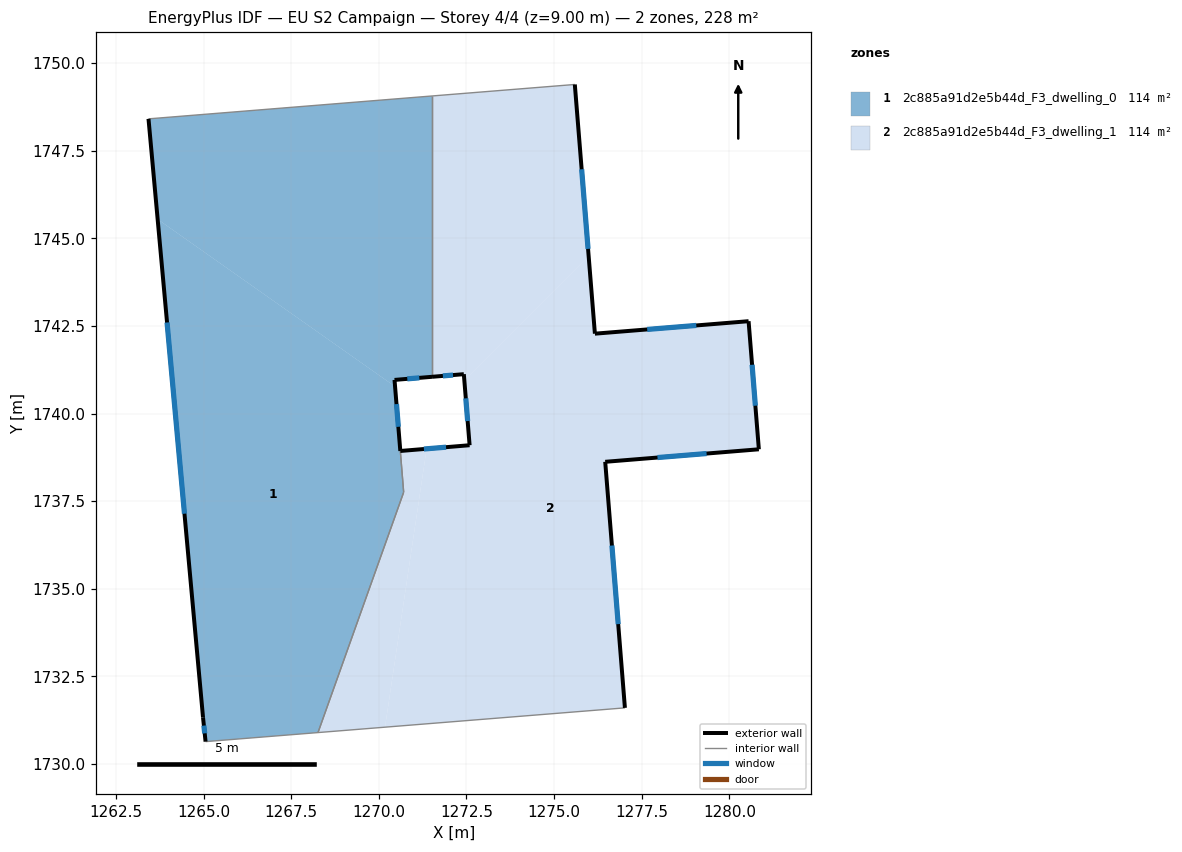
=== STOREY PLAN SPEC (per zone: floor XY polygon, exterior-wall plan segments, windows/doors) ===
zone 1: 2c885a91d2e5b44d_F3_dwelling_0  (113.7 m²)
  floor: (1271.52, 1749.06) (1271.52, 1741.05) (1270.45, 1740.96) (1270.46, 1740.77) (1263.69, 1745.54) (1263.43, 1748.41)
  floor: (1270.46, 1740.77) (1270.71, 1737.76) (1268.27, 1730.90) (1265.06, 1730.64) (1264.98, 1731.33) (1263.69, 1745.54)
  exterior wall: (1264.98, 1731.33) – (1265.06, 1730.64)  [0.7 m]
    window: (1265.01, 1731.10) – (1265.03, 1730.88)  [0.2 m²]
  exterior wall: (1263.43, 1748.41) – (1264.98, 1731.33)  [17.1 m]
    window: (1263.96, 1742.60) – (1264.46, 1737.14)  [5.3 m²]
  exterior wall: (1270.45, 1740.96) – (1271.52, 1741.05)  [1.1 m]
    window: (1270.81, 1740.99) – (1271.15, 1741.02)  [0.3 m²]
  exterior wall: (1270.61, 1738.93) – (1270.45, 1740.96)  [2.0 m]
    window: (1270.56, 1739.62) – (1270.50, 1740.27)  [0.6 m²]
  interior walls: 5
zone 2: 2c885a91d2e5b44d_F3_dwelling_1  (114.3 m²)
  floor: (1275.59, 1749.39) (1275.98, 1744.50) (1272.44, 1740.95) (1272.42, 1741.12) (1271.52, 1741.05) (1271.52, 1749.06)
  floor: (1280.55, 1742.63) (1280.84, 1738.98) (1276.46, 1738.62) (1277.02, 1731.60) (1270.18, 1731.05) (1271.36, 1739.00) (1272.59, 1739.10) (1272.44, 1740.95) (1275.98, 1744.50) (1276.16, 1742.28)
  floor: (1271.36, 1739.00) (1270.18, 1731.05) (1268.27, 1730.90) (1270.71, 1737.76) (1270.61, 1738.93)
  exterior wall: (1272.43, 1741.12) – (1272.59, 1739.10)  [2.0 m]
    window: (1272.48, 1740.43) – (1272.53, 1739.79)  [0.6 m²]
  exterior wall: (1271.52, 1741.05) – (1272.43, 1741.12)  [0.9 m]
    window: (1271.83, 1741.07) – (1272.12, 1741.10)  [0.3 m²]
  exterior wall: (1276.16, 1742.28) – (1275.59, 1749.39)  [7.1 m]
    window: (1275.97, 1744.70) – (1275.79, 1746.97)  [2.2 m²]
  exterior wall: (1280.55, 1742.63) – (1276.16, 1742.28)  [4.4 m]
    window: (1279.06, 1742.51) – (1277.66, 1742.40)  [1.3 m²]
  exterior wall: (1280.84, 1738.98) – (1280.55, 1742.63)  [3.7 m]
    window: (1280.74, 1740.22) – (1280.65, 1741.39)  [1.1 m²]
  exterior wall: (1276.46, 1738.62) – (1280.84, 1738.98)  [4.4 m]
    window: (1277.95, 1738.75) – (1279.35, 1738.86)  [1.3 m²]
  exterior wall: (1277.02, 1731.61) – (1276.46, 1738.62)  [7.0 m]
    window: (1276.83, 1733.99) – (1276.65, 1736.24)  [2.2 m²]
  exterior wall: (1272.59, 1739.10) – (1270.61, 1738.93)  [2.0 m]
    window: (1271.92, 1739.04) – (1271.29, 1738.99)  [0.6 m²]
  interior walls: 5

=== DERIVED (storey summary) ===
Building: EU S2 Campaign
Storey: 4 of 4  (floor level z = 9.00 m)
Storey gross floor area: 228.1 m²
Zones on this storey: 2
  - 2c885a91d2e5b44d_F3_dwelling_0: floor 113.7 m²; exterior wall 20.9 m (62.8 m²); 4 window(s) 6.4 m²; WWR 10.2%
  - 2c885a91d2e5b44d_F3_dwelling_1: floor 114.3 m²; exterior wall 31.6 m (94.7 m²); 8 window(s) 9.7 m²; WWR 10.2%
Zone adjacency (shared interzone walls):
  - 2c885a91d2e5b44d_F3_dwelling_0 ↔ 2c885a91d2e5b44d_F3_dwelling_1